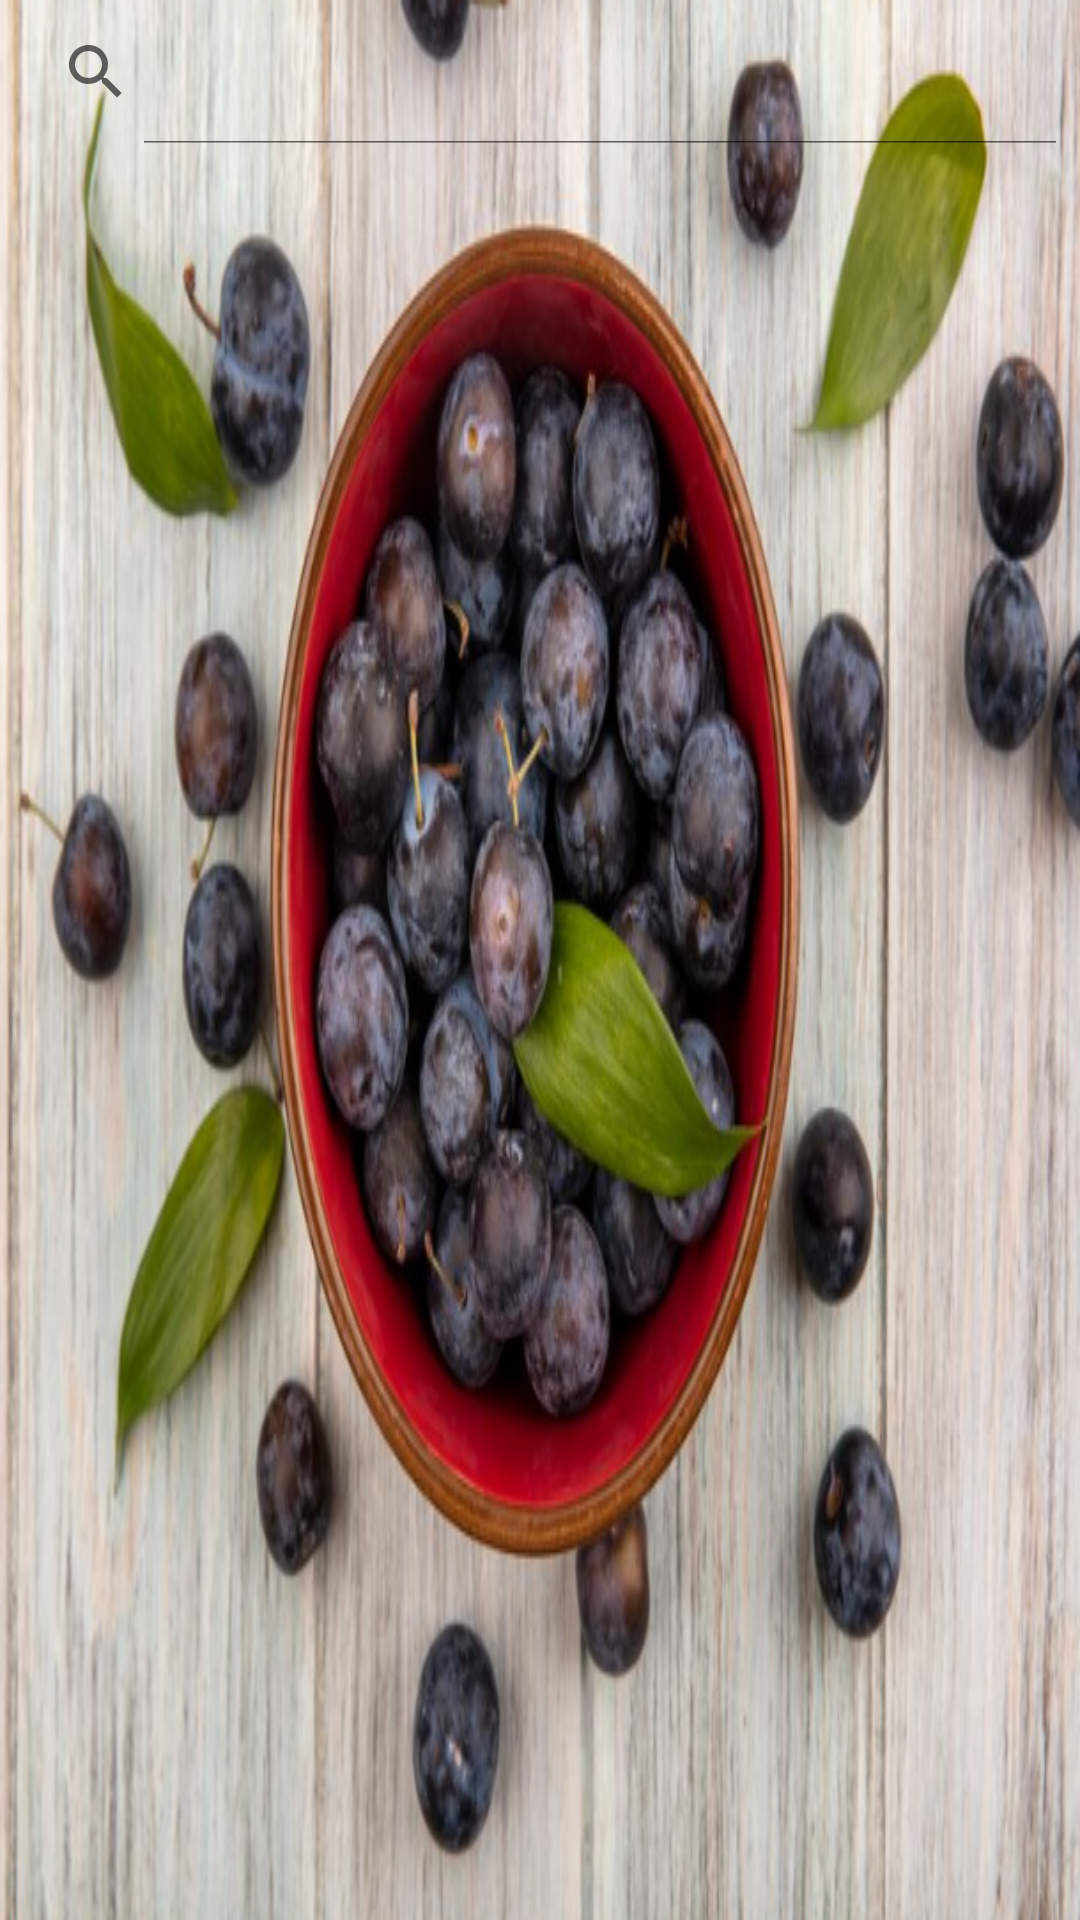

This screen was rendered from an Android layout file. Write that file and the resources it references.
<!-- AndroidManifest.xml: application theme Theme.PiedPiper -->
<!-- res/layout/fragment_home.xml -->
<?xml version="1.0" encoding="utf-8"?>
<RelativeLayout xmlns:android="http://schemas.android.com/apk/res/android"
    xmlns:app="http://schemas.android.com/apk/res-auto"
    xmlns:tools="http://schemas.android.com/tools"
    android:layout_width="match_parent"
    android:layout_height="match_parent"
    android:background="@drawable/back_0"
    tools:context=".HomeFragment">

    <androidx.appcompat.widget.SearchView
        android:id="@+id/searchView"
        android:layout_width="match_parent"
        android:layout_height="wrap_content"
        android:queryHint="Search recipes"
        app:iconifiedByDefault="false" />

    <androidx.recyclerview.widget.RecyclerView
        android:id="@+id/recyclerview"
        android:layout_width="match_parent"
        android:layout_height="match_parent"
        android:layout_below="@id/searchView"
        android:padding="16dp"/>
</RelativeLayout>
<!-- resources referenced by this layout -->
<resources>
  <!-- drawable back_0: png bitmap (drawable-hdpi, 509294 bytes) -->
  <style name="Theme.PiedPiper" parent="Base.Theme.PiedPiper" />
  <style name="Base.Theme.PiedPiper" parent="Theme.AppCompat.DayNight.NoActionBar">
          
          
      </style>
</resources>
